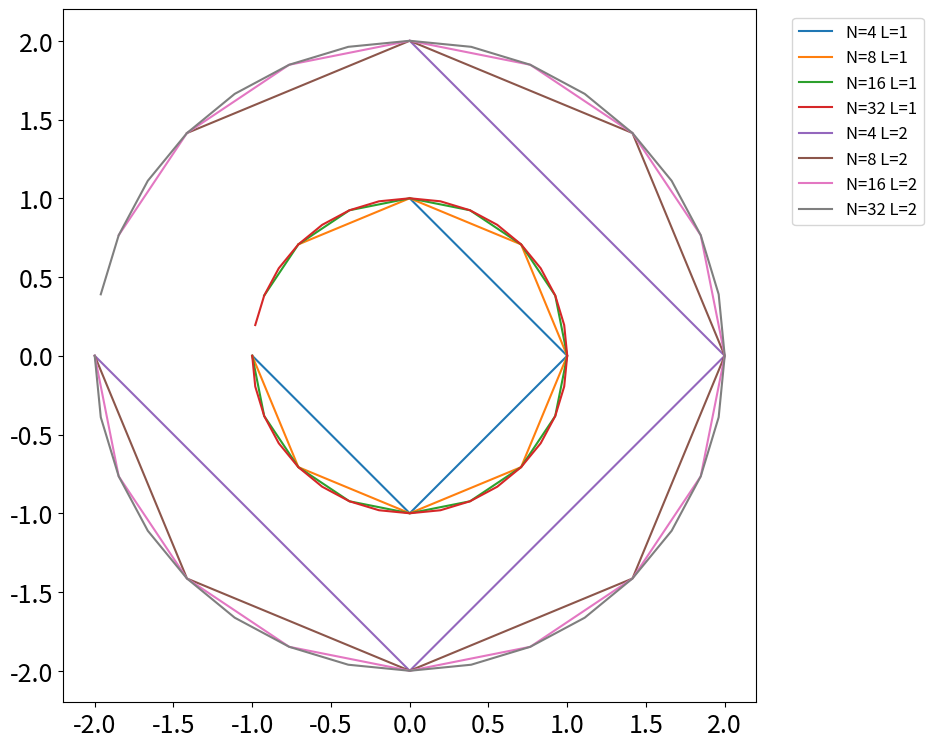
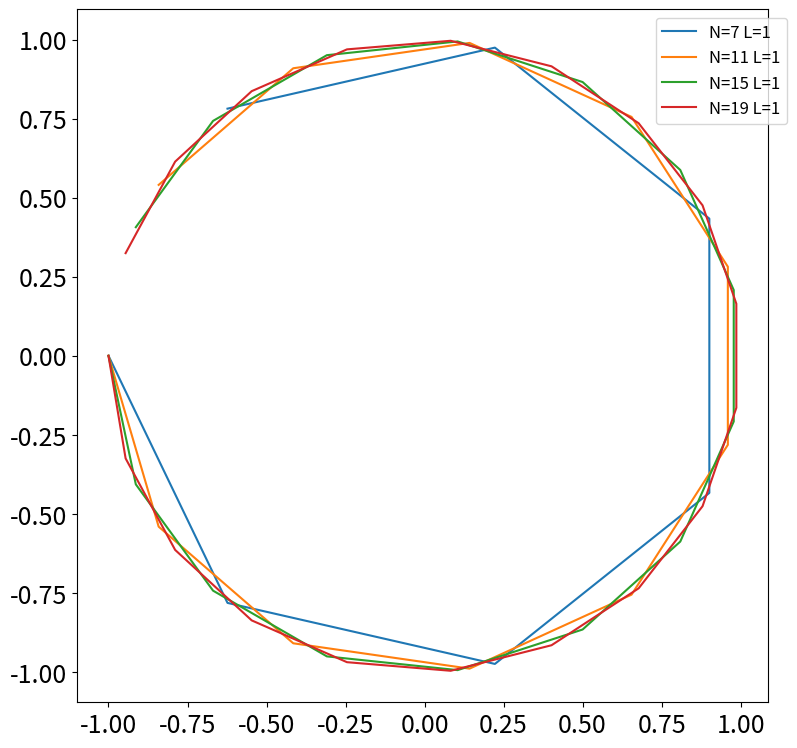
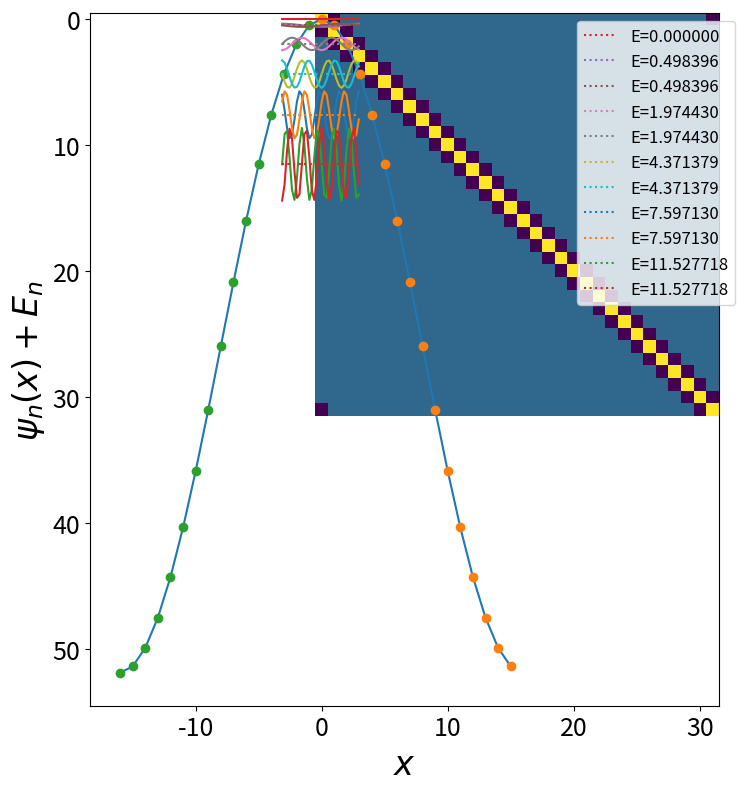
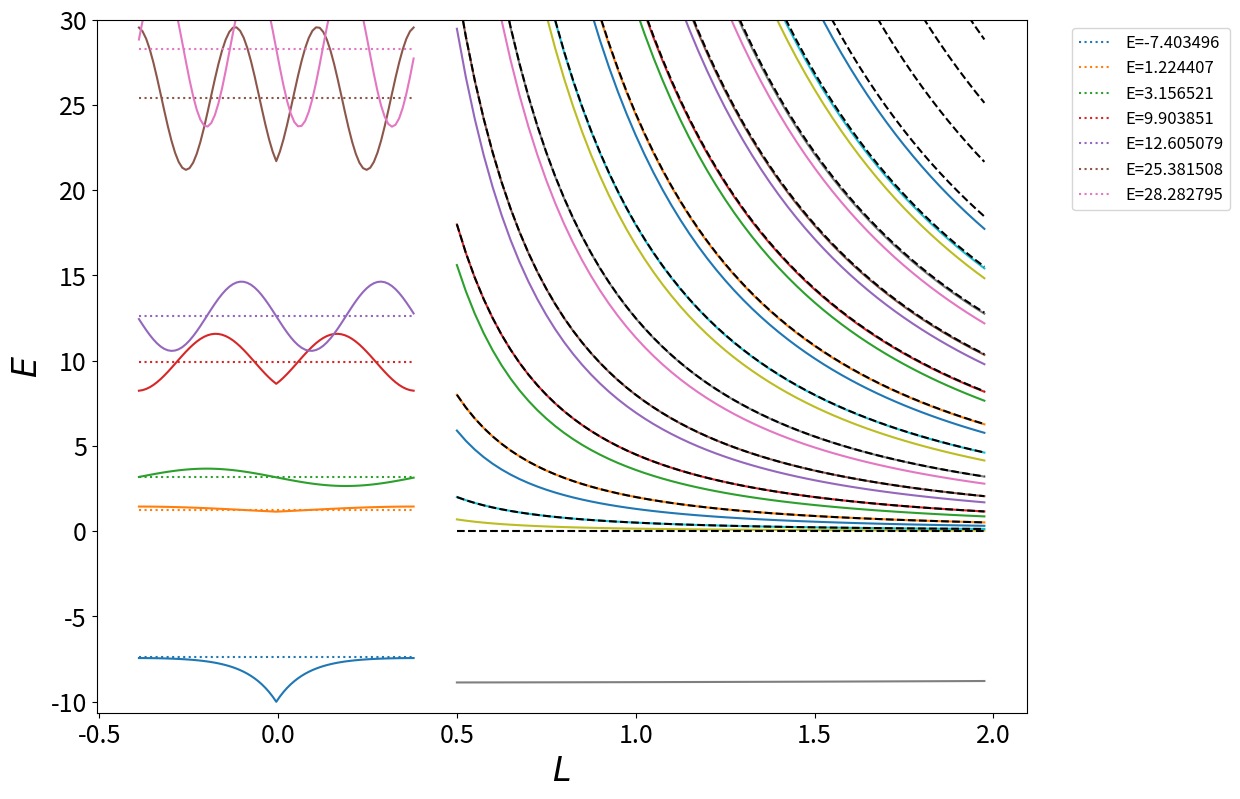

Write the Python code that produced these figures, in order.
import numpy as np
import matplotlib as mpl
import matplotlib.pyplot as plt

# We want large, visible figures:
plt.rcParams['figure.figsize'] = (12,9)
plt.rcParams['axes.labelsize'] = 24
plt.rcParams['xtick.labelsize'] = 18
plt.rcParams['ytick.labelsize'] = 18
plt.rcParams['legend.fontsize'] = 'large'

# Frustratingly, these magic incantations only work if 
# not in the same cell as the import statement.

def solve(hermitian_matrix):
    eigenvalues, eigenvectors = np.linalg.eigh(hermitian_matrix)
    return eigenvalues, eigenvectors.T

def uniform_discretization(N, L):
    return np.pi * L * np.arange(-1,1,2/N), 2 * np.pi * L / N

def spacing_and_count(a,N):
    return a*np.arange(-N//2, (N+1)//2, 1), a*N/(2*np.pi)

mesh_refinement = plt.figure()
axes = mesh_refinement.add_subplot(1,1,1)
axes.set_aspect('equal')

Ls = [1,2]
Ns = 2**np.arange(2,6)
for L in Ls:
    for N in Ns:
        ring, spacing = uniform_discretization(N,L)
        axes.plot(L*np.cos(ring/L), L*np.sin(ring/L), label="N=%i L=%i"%(N,L))

plt.legend(bbox_to_anchor=(1.04,1))
plt.show()

odd_n = plt.figure()
axes = odd_n.add_subplot(1,1,1)
axes.set_aspect('equal')


L=1
for N in 2*np.arange(3,10,2)+1:
    ring, spacing = uniform_discretization(N,L)
    axes.plot(L*np.cos(ring/L), L*np.sin(ring/L), label="N=%i L=%i"%(N,L))

plt.legend(bbox_to_anchor=(1.04,1))
plt.show()

def plot_spectrum(lattice, eigenvalues, eigenvectors, modes=None):
    
    vals = eigenvalues
    vecs = eigenvectors
    if modes is not None:
        vals = vals[0:modes]
        vecs = vecs[0:modes]

    for v,f in zip(vals,vecs):
        wavefunction, = plt.plot(lattice,abs(v)*(np.sign(v)+f), linestyle='-')
        plt.hlines(v,min(lattice),max(lattice), color = wavefunction.get_color(), linestyle = ":", label="E=%f"%v)
    
    plt.xlabel('$x$')
    plt.ylabel('$\psi_n(x)+E_n$')
    plt.legend(bbox_to_anchor=(1.04,1))

    return None

def T(mass):
    minus_one_over_twice_mass = -1./(2*mass)

    def curried(discretization):
        spatial_dimension=len(discretization)
        operator = np.zeros([spatial_dimension,spatial_dimension])


        # The below assumes a uniform discretization!
        dx = discretization[1] - discretization[0]
        one_over_dx_squared = 1/(dx**2)

        factor = one_over_dx_squared * minus_one_over_twice_mass

        for i in range(spatial_dimension):
            operator[i,i] = -2. * factor
        for i in range(1,spatial_dimension):
            operator[i,i-1] = +1. * factor
        for i in range(spatial_dimension-1):
            operator[i,i+1] = +1. * factor

        # Periodic boundary conditions:
        operator[0,-1] = +1. * factor
        operator[-1,0] = +1. * factor

        return operator
    return curried

L=1
N=32

lattice, spacing = uniform_discretization(N,L)
mass = 1

KE = T(mass)(lattice)

kinetic_operator = plt.figure()
axes = kinetic_operator.add_subplot(1,1,1)
axes.set_aspect('equal')

axes.imshow(KE)
plt.show()

momentum = np.arange(-N/2,N/2)/(L)
energy = (1-np.cos(spacing*momentum))/spacing**2
plt.plot(momentum,energy)

free_particle = solve(KE)

# Positive momentum modes:
plt.plot(free_particle[0][::2],"o")

# Negative momentum modes:
plt.plot(np.arange(-N/2,0),free_particle[0][-1::-2],"o")

plt.xlabel('n')
plt.ylabel('$KE_n$')

plt.show()

plot_spectrum(lattice, free_particle[0], free_particle[1], 11)

plt.show()

def V(potential):
    def curried(discretization):
        spatial_dimension=len(discretization)
        operator = np.zeros([spatial_dimension,spatial_dimension])

        for i in range(spatial_dimension):
            operator[i,i] = potential(discretization[i])

        return operator
    return curried

def dirac_delta(g, epsilon):
    def curried(x):
        if -epsilon/2 <= x <= +epsilon/2:
            return g / epsilon 
        else:
            return 0
    return curried

def hamiltonian(kinetic, potential):
    def curried(discretization):
        return kinetic(discretization) + potential(discretization)
    return curried

g = -1.2
mass = 10.32
spacing = 0.01

predicted_binding_energy = -g**2 * mass / 2;

# Let's programmatically make sure our lattice fits the bound state comfortably:
wavefunction_decay_scale = 1/np.sqrt(2*np.abs(predicted_binding_energy))
circumference = 3*wavefunction_decay_scale
sites = np.floor(circumference/spacing)

# The spacing isn't exactly what we asked for if it didn't evenly divide the circumference.
lattice, spacing=uniform_discretization(sites, circumference/(2*np.pi))

# Set up...
H=hamiltonian(T(mass), V(dirac_delta(g, spacing)))
# ... and solve!
eigenvalues, eigenfunctions = solve(H(lattice))

interacting_spectrum = plt.figure()
axis = interacting_spectrum.add_subplot(111)
plot_spectrum(lattice, eigenvalues, eigenfunctions, 7)
plt.show()

def dd_spectrum(mu, g, discretization, even_only=False, kinetic=None):
    # Uniform discretization:
    a = discretization[1] - discretization[0]
    
    if kinetic is None:
        kinetic = T(mu)
    H = hamiltonian(kinetic, V(dirac_delta(g, a)))
    
    eigenvalues, eigenfunctions = solve(H(discretization))
    
    if g == 0 or not even_only:
        return eigenvalues, eigenfunctions
    
    if g > 0:
        even_solutions = np.arange(0,eigenvalues.shape[0],2)
    if g < 0:
        even_solutions = np.append([0], np.arange(1,eigenvalues.shape[0],2))
    
    return eigenvalues[even_solutions], eigenfunctions[even_solutions]

mass = 1
g = -4.215
even_only = False
trust = 12;  # How many states to trust, for a given volume?
Ls = np.arange(0.5,2,0.025)

if not even_only:
    trust *= 2

# Allocate a place to store results:
eigenvalues = np.zeros([Ls.shape[0], trust])

# Solve a bunch of times:
for i in range(Ls.shape[0]):
    lattice, spacing = uniform_discretization(256, Ls[i])
    ev, ef = dd_spectrum(mass, g, lattice, even_only)
    eigenvalues[i] = ev[0:trust]

# Track the eigenenergies as they move with L
for evs in eigenvalues.T:
    plt.plot(Ls, evs)

# Track the noninteracting energy levels
for i in range(trust):
    plt.plot(Ls, i**2 / (2 * mass * Ls**2) , color='black', linestyle='--')

plt.ylim([min(-5,1.2*min(eigenvalues[:,0])),30])

plt.xlabel('$L$')
plt.ylabel('$E$')
plt.show()

def scattering_momentum_sq(mu, E):
    return ...

def cot(theta):
    return ...

def arccot(x):
    return ...

def cot_delta(L, mu, E):
    return ...

mu = 2.3
g = -4.215

...

...

def T_improved(mass, order):
    ...

...

...

